Photos from the image-classification dataset "Splited" in the GitHub repository braveJu/LBP. Its 53 classes are: Kyberge_blanket1, Kyberge_blanket2, Kyberge_canvas1, Kyberge_ceiling1, Kyberge_ceiling2, Kyberge_cushion1, Kyberge_floor1, Kyberge_floor2, Kyberge_grass1, Kyberge_lentils1, Kyberge_linseeds1, Kyberge_oatmeal1, Kyberge_pearlsugar1, Kyberge_rice1, Kyberge_rice2, Kyberge_rug1, Kyberge_sand1, Kyberge_scarf1, Kyberge_scarf2, Kyberge_screen1, Kyberge_seat1, Kyberge_seat2, Kyberge_sesameseeds1, Kyberge_stone1, Kyberge_stone2, Kyberge_stone3, Kyberge_stoneslab1, Kyberge_wall1, UIUC01_bark1, UIUC02_bark2, UIUC03_bark3, UIUC04_wood1, UIUC05_wood2, UIUC06_wood3, UIUC07_water, UIUC08_granite, UIUC09_marble, UIUC10_floor1, UIUC11_floor2, UIUC12_pebbles, UIUC13_wall, UIUC14_brick1, UIUC15_brick2, UIUC16_glass1, UIUC17_glass2, UIUC18_carpet1, UIUC19_carpet2, UIUC20_upholstery, UIUC21_wallpaper, UIUC22_fur, UIUC23_knit, UIUC24_corduroy, UIUC25_plaid.

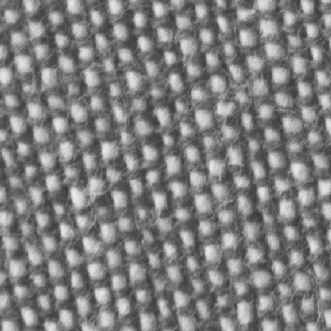
Label: Kyberge_cushion1

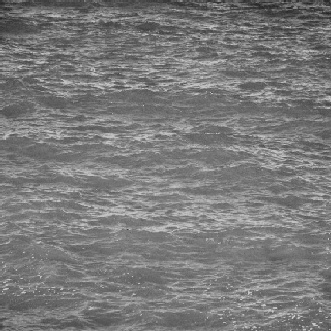
Label: UIUC07_water

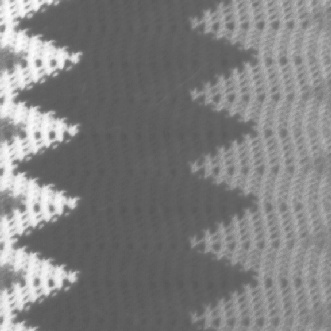
Label: Kyberge_blanket2

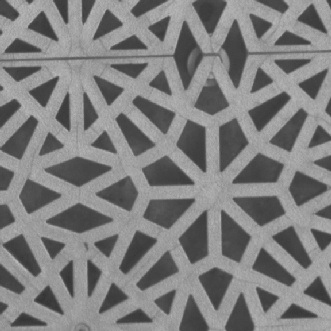
Label: Kyberge_floor1

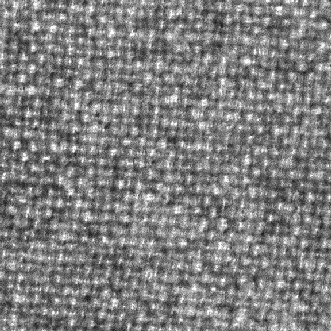
Label: Kyberge_blanket1

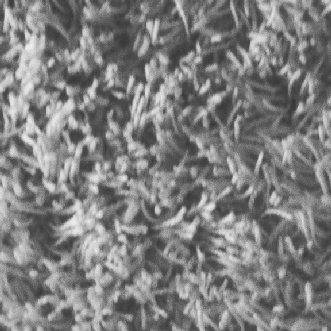
Label: Kyberge_rug1
